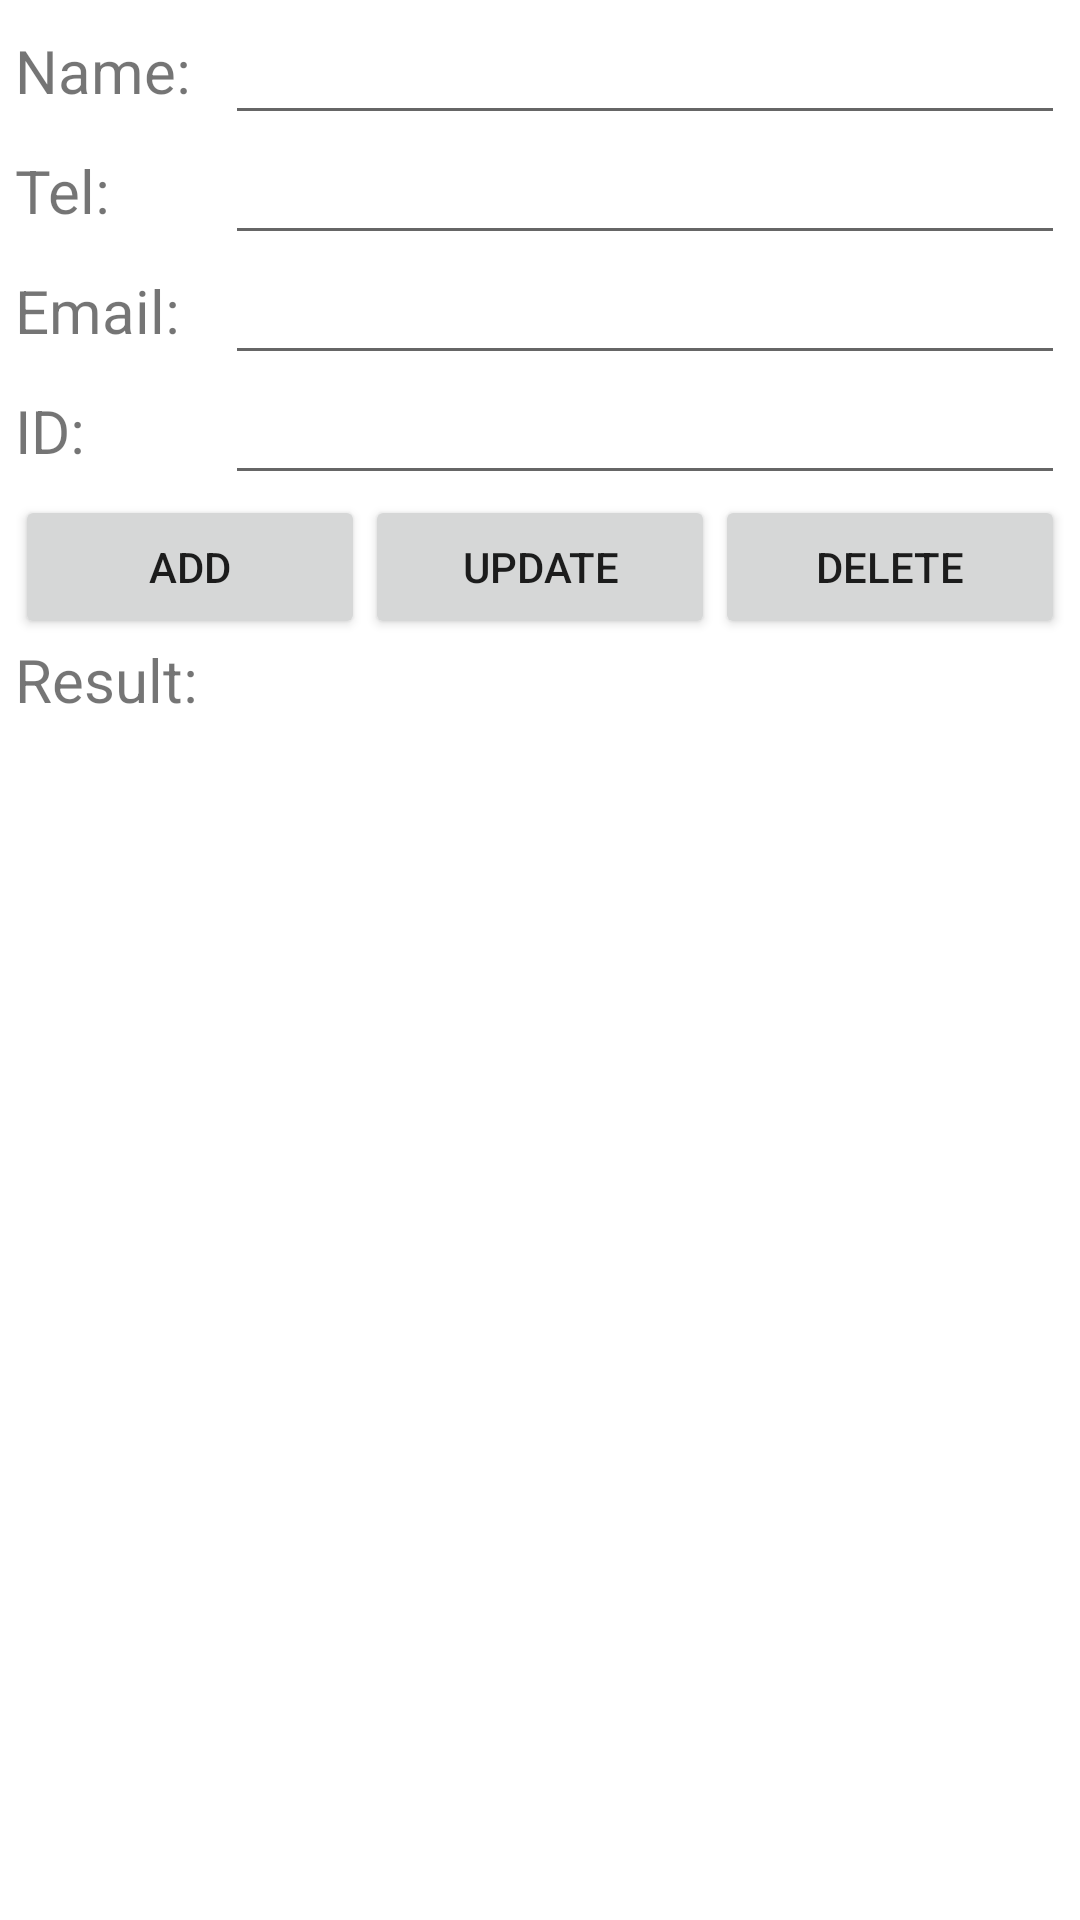

The Android layout XML behind this screen, and the referenced resources:
<!-- AndroidManifest.xml: fallback theme Theme.MaterialComponents.DayNight.NoActionBar -->
<!-- res/layout/trainingweek4.xml -->
<?xml version="1.0" encoding="utf-8"?>
<LinearLayout xmlns:android="http://schemas.android.com/apk/res/android"
              android:layout_width="fill_parent"
              android:layout_height="fill_parent"
              android:orientation="vertical"
              android:padding="5sp">

    <LinearLayout
        android:layout_width="fill_parent"
        android:layout_height="wrap_content"
        android:gravity="right">

        <TextView
            android:layout_width="fill_parent"
            android:layout_height="wrap_content"
            android:layout_weight="4"
            android:text="Name: "
            android:textSize="20sp"/>

        <EditText
            android:id="@+id/edTxt_tw4_name"
            android:layout_width="fill_parent"
            android:layout_height="40dp"
            android:layout_weight="1"
            android:width="230dp"
            android:textSize="12sp"/>

    </LinearLayout>

    <LinearLayout
        android:layout_width="fill_parent"
        android:layout_height="wrap_content"
        android:gravity="right">

        <TextView
            android:layout_width="fill_parent"
            android:layout_height="wrap_content"
            android:layout_weight="4"
            android:text="Tel: "
            android:textSize="20sp"/>

        <EditText
            android:id="@+id/edTxt_tw4_tel"
            android:layout_width="fill_parent"
            android:layout_height="40dp"
            android:layout_weight="1"
            android:width="230dp"
            android:textSize="12sp"/>
    </LinearLayout>

    <LinearLayout
        android:id="@+id/LinearLayout02"
        android:layout_width="fill_parent"
        android:layout_height="wrap_content"
        android:gravity="right">

        <TextView
            android:layout_width="fill_parent"
            android:layout_height="wrap_content"
            android:layout_weight="4"
            android:text="Email: "
            android:textSize="20sp"/>

        <EditText
            android:id="@+id/edTxt_tw4_mail"
            android:layout_width="fill_parent"
            android:layout_height="40dp"
            android:layout_weight="1"
            android:width="230dp"
            android:textSize="12sp"/>
    </LinearLayout>

    <LinearLayout
        android:id="@+id/LinearLayout03"
        android:layout_width="fill_parent"
        android:layout_height="wrap_content"
        android:gravity="right">

        <TextView
            android:layout_width="fill_parent"
            android:layout_height="wrap_content"
            android:layout_weight="4"
            android:text="ID: "
            android:textSize="20sp"/>

        <EditText
            android:id="@+id/edTxt_tw4_id"
            android:layout_width="fill_parent"
            android:layout_height="40dp"
            android:layout_weight="1"
            android:width="230dp"
            android:inputType="number"
            android:textSize="12sp"/>
    </LinearLayout>

    <LinearLayout
        android:layout_width="fill_parent"
        android:layout_height="wrap_content"
        android:gravity="center_horizontal">

        <Button
            android:id="@+id/btn_tw4_add"
            android:layout_width="fill_parent"
            android:layout_height="wrap_content"
            android:layout_weight="1"
            android:text="Add"/>

        <Button
            android:id="@+id/btn_tw4_update"
            android:layout_width="fill_parent"
            android:layout_height="wrap_content"
            android:layout_weight="1"
            android:text="Update"/>

        <Button
            android:id="@+id/btn_tw4_del"
            android:layout_width="fill_parent"
            android:layout_height="wrap_content"
            android:layout_weight="1"
            android:text="Delete"/>

    </LinearLayout>

    <ScrollView
        android:layout_width="fill_parent"
        android:layout_height="fill_parent">

        <LinearLayout
            android:layout_width="fill_parent"
            android:layout_height="fill_parent">

            <TextView
                android:id="@+id/tv_tw4_result"
                android:layout_width="fill_parent"
                android:layout_height="wrap_content"
                android:text="Result: "
                android:textSize="20sp"/>

        </LinearLayout>
    </ScrollView>

</LinearLayout>
<!-- resources referenced by this layout -->
<resources>

</resources>
